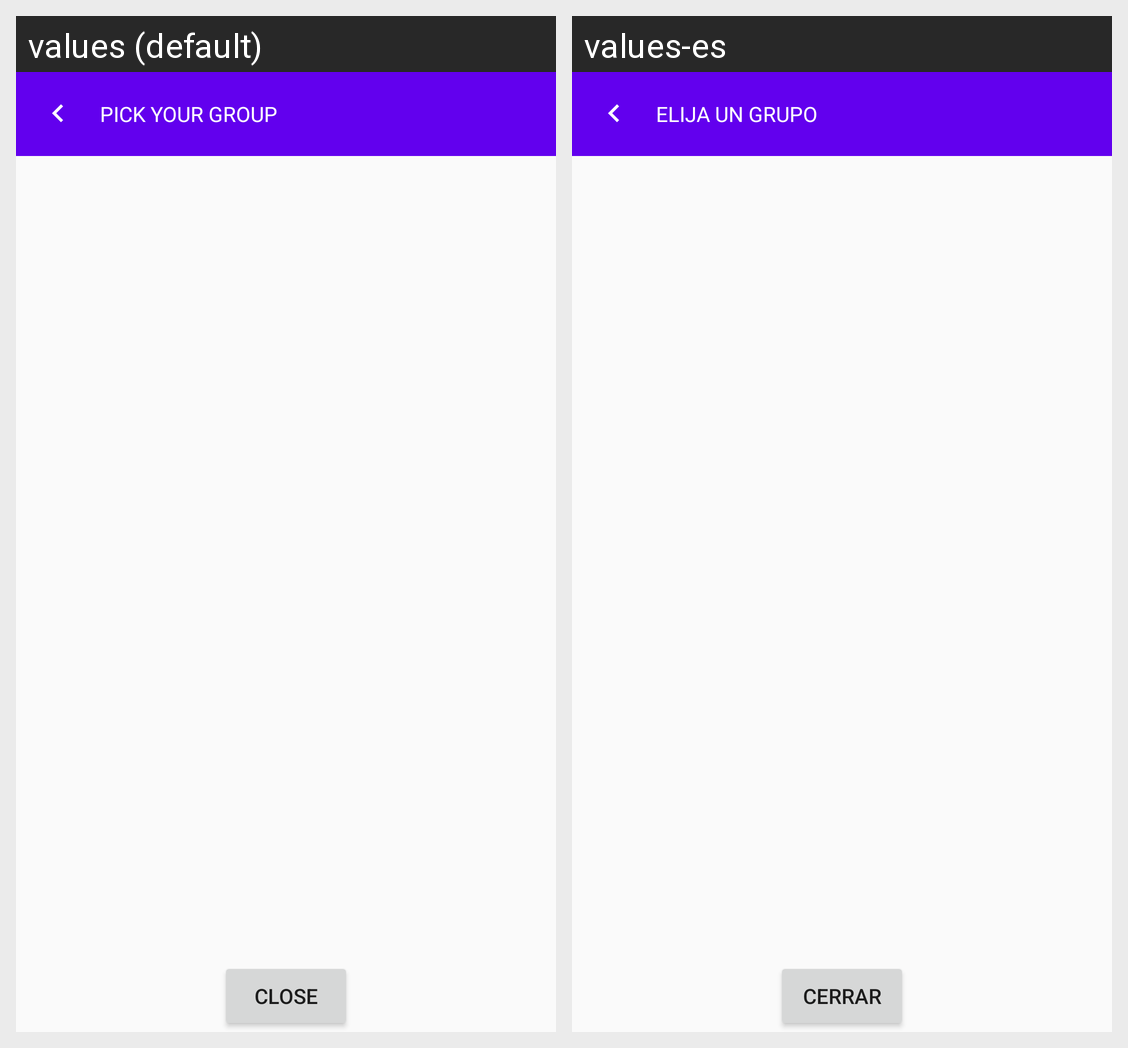

Strings drawn on this Android screen and how each of the app's shown locales translates them:
Android screen res/layout/activity_contacts.xml rendered under 2 locales, left to right: values (default), values-es. Device: Nexus 5 (rendered at 1080×1920; each locale shown at half size, 540×960, under a caption strip naming it); theme AppTheme.
Strings drawn on this screen, with the default value and each locale's value (text and hints the layout hard-codes, and strings that could not be matched under every locale, appear in the picture but are not listed):

contacts_pick
  values: Pick your group
  values-es: Elija un grupo

contacts_cancel
  values: Close
  values-es: Cerrar
